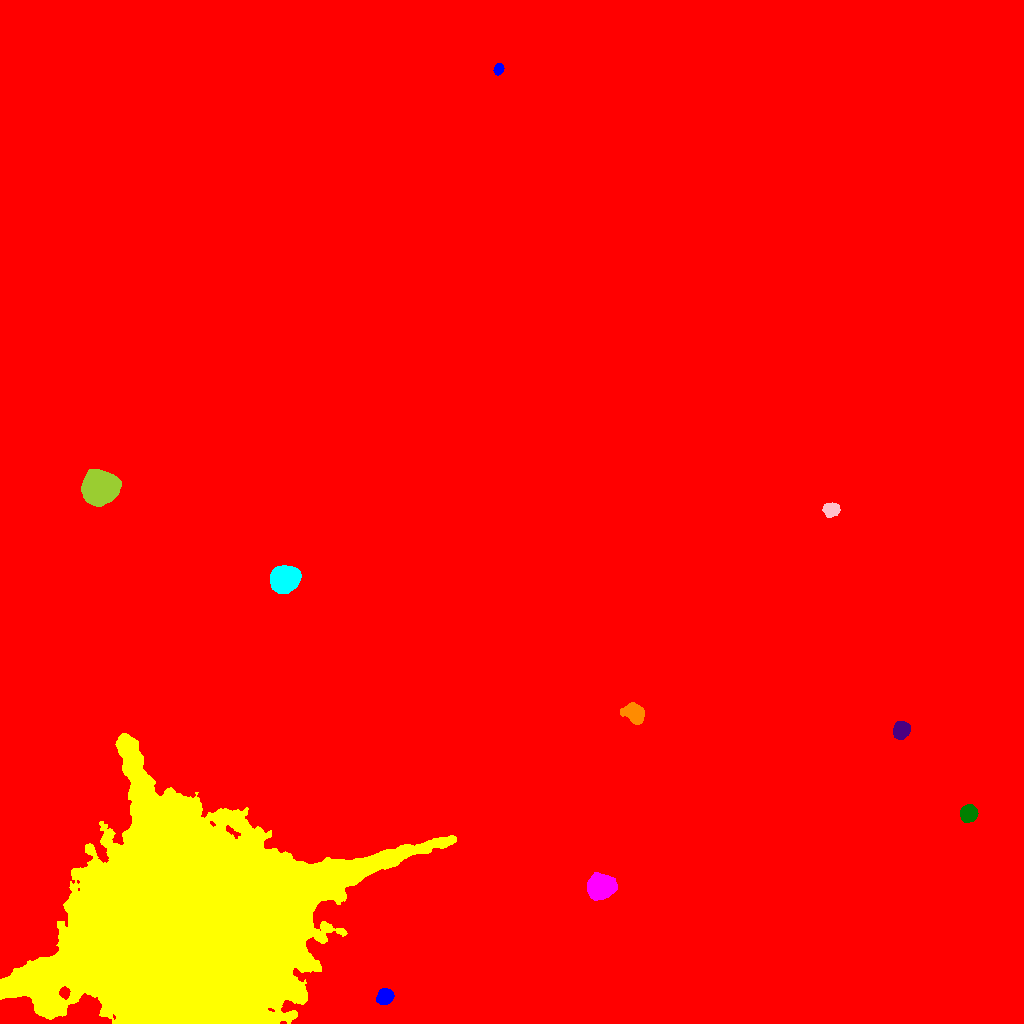

Values plotted in this chart, from the file beside it:
ID, X, Y, A, B, theta, total_flux, mu_max, mu_median, mu_mean, R_fwhm, R_e, R10, R90, x_start, x_end, y_start, y_end, area, greylevel
0, 456.4, 437, 282.2, 257, 0.7331, 6244461, 48.0, 5.0, 6.686, 112.7, 227.6, 82.13, 411.3, 0, 1023, 0, 1023, 934020, 6.686
1, 384.7, 26.82, 3.881, 3.323, 0.6624, 2669, 24.0, 10.0, 10.81, 5.89, 4.652, 1.871, 7.291, 376, 394, 19, 35, 247, 50.81
2, 186.3, 97.11, 62.81, 43.44, 0.2924, 2282877, 170.0, 29.0, 41.57, 49.13, 57.83, 22.4, 100.8, 0, 456, 0, 290, 54921, 69.57
3, 600.8, 137, 5.907, 5.334, 0.2967, 20666, 73.0, 28.0, 31.08, 9.253, 7.269, 3.038, 11.4, 587, 617, 123, 151, 665, 60.08
4, 968.6, 209.7, 4.037, 3.668, 1.285, 3132, 24.0, 11.0, 11.27, 6.604, 5.046, 2.111, 7.756, 960, 978, 201, 219, 278, 41.27
5, 901.1, 293.2, 4.008, 3.589, 0.9865, 4023, 33.0, 13.0, 14.58, 5.863, 4.886, 1.954, 7.756, 893, 910, 284, 302, 276, 42.58
6, 633.7, 310.3, 5.676, 4.211, -0.5304, 2780, 13.0, 7.0, 7.277, 8.482, 6.308, 2.646, 9.458, 620, 644, 299, 321, 382, 36.28
7, 284.4, 444.4, 6.26, 5.375, 0.2534, 29852, 111.0, 34.0, 40.78, 8.519, 7.421, 2.985, 11.99, 270, 301, 430, 458, 732, 79.78
8, 831.3, 513.6, 3.627, 3.09, 0.2435, 2930, 32.0, 13.0, 13.5, 5.202, 4.334, 1.693, 6.794, 822, 840, 506, 521, 217, 42.5
9, 99.81, 536, 7.336, 6.795, 0.07023, 59252, 162.0, 38.0, 51.26, 9.474, 8.831, 3.478, 14.82, 81, 121, 517, 554, 1156, 79.26
10, 513.9, 511.3, 58.15, 49.92, 1.346, 1650843, 150.0, 25.0, 29.7, 25.49, 65.75, 23.59, 108.2, 365, 649, 381, 689, 55576, 57.7
11, 498.7, 954.6, 2.633, 2.067, 1.16, 813.0, 17.0, 8.0, 7.67, 3.868, 3.038, 1.128, 4.687, 493, 504, 948, 960, 106, 38.67
